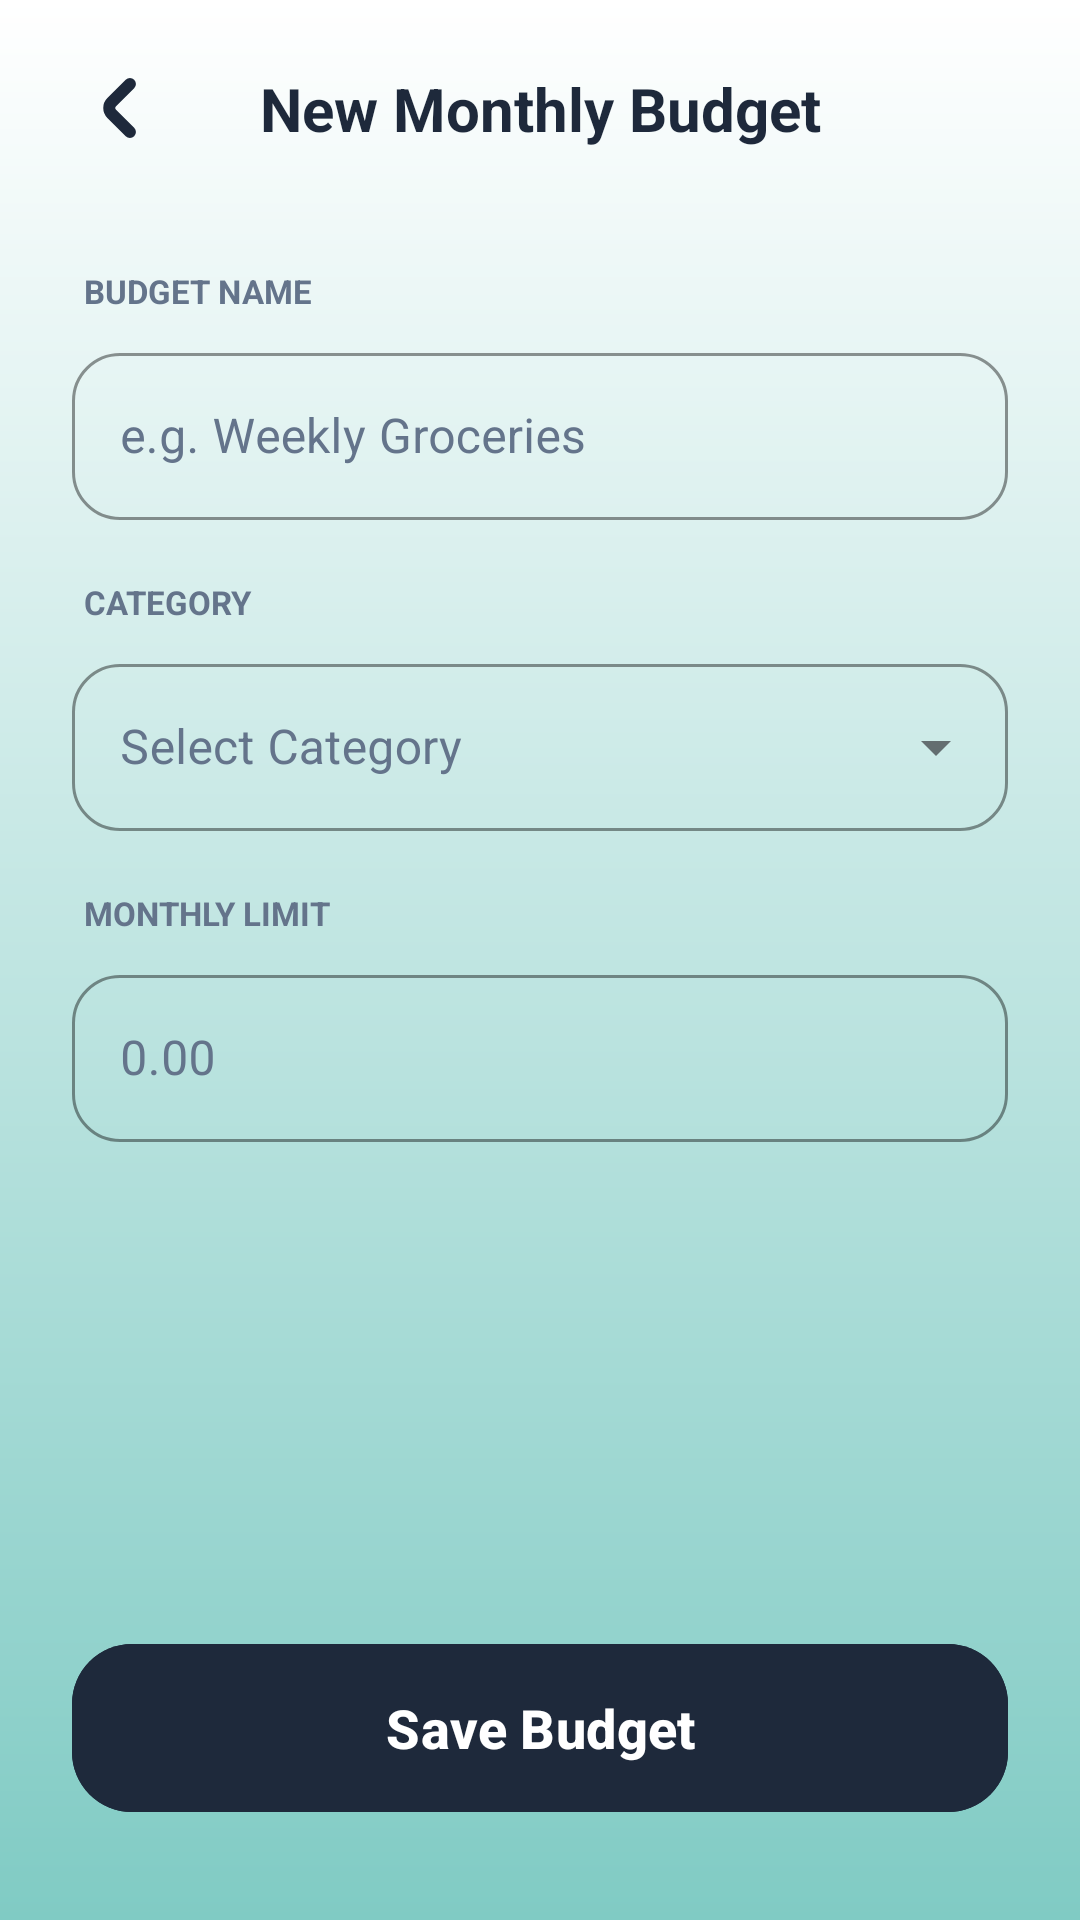

Layout XML and referenced resources for this Android screen:
<!-- AndroidManifest.xml: application theme Theme.Allocash1 -->
<!-- res/layout/fragment_add_expense.xml -->
<?xml version="1.0" encoding="utf-8"?>
<androidx.constraintlayout.widget.ConstraintLayout
    xmlns:android="http://schemas.android.com/apk/res/android"
    xmlns:app="http://schemas.android.com/apk/res-auto"
    android:layout_width="match_parent"
    android:layout_height="match_parent"
    android:background="@drawable/img_background"
    android:paddingHorizontal="24dp">

    <ImageView
        android:id="@+id/btn_back"
        android:layout_width="32dp"
        android:layout_height="32dp"
        android:layout_marginTop="20dp"
        android:src="@drawable/ic_back"
        app:tint="@color/text_primary"
        app:layout_constraintStart_toStartOf="parent"
        app:layout_constraintTop_toTopOf="parent" />

    <TextView
        android:id="@+id/lbl_header_title"
        android:layout_width="wrap_content"
        android:layout_height="wrap_content"
        android:text="New Monthly Budget"
        android:textColor="@color/text_primary"
        android:textSize="20sp"
        android:textStyle="bold"
        app:layout_constraintBottom_toBottomOf="@id/btn_back"
        app:layout_constraintEnd_toEndOf="parent"
        app:layout_constraintStart_toStartOf="parent"
        app:layout_constraintTop_toTopOf="@id/btn_back" />

    <TextView
        android:id="@+id/lbl_title_tag"
        android:layout_width="wrap_content"
        android:layout_height="wrap_content"
        android:layout_marginTop="40dp"
        android:layout_marginStart="4dp"
        android:text="BUDGET NAME"
        android:textColor="@color/text_secondary"
        android:textSize="11sp"
        android:textStyle="bold"
        app:layout_constraintStart_toStartOf="parent"
        app:layout_constraintTop_toBottomOf="@id/lbl_header_title" />

    <com.google.android.material.textfield.TextInputLayout
        android:id="@+id/layout_title"
        style="@style/Widget.MaterialComponents.TextInputLayout.OutlinedBox"
        android:layout_width="match_parent"
        android:layout_height="wrap_content"
        android:layout_marginTop="8dp"
        android:hint="e.g. Weekly Groceries"
        app:boxStrokeColor="@color/text_primary"
        app:hintTextColor="@color/text_primary"
        android:textColorHint="@color/text_secondary"
        app:boxCornerRadiusBottomEnd="16dp"
        app:boxCornerRadiusBottomStart="16dp"
        app:boxCornerRadiusTopEnd="16dp"
        app:boxCornerRadiusTopStart="16dp"
        app:layout_constraintTop_toBottomOf="@id/lbl_title_tag">

        <com.google.android.material.textfield.TextInputEditText
            android:id="@+id/input_title"
            android:layout_width="match_parent"
            android:layout_height="wrap_content"
            android:inputType="textCapWords"
            android:textColor="@color/text_primary" />
    </com.google.android.material.textfield.TextInputLayout>

    <TextView
        android:id="@+id/lbl_category_tag"
        android:layout_width="wrap_content"
        android:layout_height="wrap_content"
        android:layout_marginTop="20dp"
        android:layout_marginStart="4dp"
        android:text="CATEGORY"
        android:textColor="@color/text_secondary"
        android:textSize="11sp"
        android:textStyle="bold"
        app:layout_constraintStart_toStartOf="parent"
        app:layout_constraintTop_toBottomOf="@id/layout_title" />

    <com.google.android.material.textfield.TextInputLayout
        android:id="@+id/layout_category"
        style="@style/Widget.MaterialComponents.TextInputLayout.OutlinedBox.ExposedDropdownMenu"
        android:layout_width="match_parent"
        android:layout_height="wrap_content"
        android:layout_marginTop="8dp"
        android:hint="Select Category"
        app:boxStrokeColor="@color/text_primary"
        app:hintTextColor="@color/text_primary"
        android:textColorHint="@color/text_secondary"
        app:boxCornerRadiusBottomEnd="16dp"
        app:boxCornerRadiusBottomStart="16dp"
        app:boxCornerRadiusTopEnd="16dp"
        app:boxCornerRadiusTopStart="16dp"
        app:layout_constraintTop_toBottomOf="@id/lbl_category_tag">

        <AutoCompleteTextView
            android:id="@+id/input_category"
            android:layout_width="match_parent"
            android:layout_height="wrap_content"
            android:inputType="none"
            android:textColor="@color/text_primary"
            android:popupBackground="@color/card_white"/>
    </com.google.android.material.textfield.TextInputLayout>

    <TextView
        android:id="@+id/lbl_amount_tag"
        android:layout_width="wrap_content"
        android:layout_height="wrap_content"
        android:layout_marginTop="20dp"
        android:layout_marginStart="4dp"
        android:text="MONTHLY LIMIT"
        android:textColor="@color/text_secondary"
        android:textSize="11sp"
        android:textStyle="bold"
        app:layout_constraintStart_toStartOf="parent"
        app:layout_constraintTop_toBottomOf="@id/layout_category" />

    <com.google.android.material.textfield.TextInputLayout
        android:id="@+id/layout_amount"
        style="@style/Widget.MaterialComponents.TextInputLayout.OutlinedBox"
        android:layout_width="match_parent"
        android:layout_height="wrap_content"
        android:layout_marginTop="8dp"
        android:hint="0.00"
        app:boxStrokeColor="@color/text_primary"
        app:hintTextColor="@color/text_primary"
        android:textColorHint="@color/text_secondary"
        app:boxCornerRadiusBottomEnd="16dp"
        app:boxCornerRadiusBottomStart="16dp"
        app:boxCornerRadiusTopEnd="16dp"
        app:boxCornerRadiusTopStart="16dp"
        app:layout_constraintTop_toBottomOf="@id/lbl_amount_tag">

        <com.google.android.material.textfield.TextInputEditText
            android:id="@+id/input_budget"
            android:layout_width="match_parent"
            android:layout_height="wrap_content"
            android:inputType="numberDecimal"
            android:textColor="@color/text_primary" />
    </com.google.android.material.textfield.TextInputLayout>

    <com.google.android.material.button.MaterialButton
        android:id="@+id/btn_save"
        android:layout_width="match_parent"
        android:layout_height="64dp"
        android:layout_marginBottom="32dp"
        android:backgroundTint="@color/text_primary"
        android:text="Save Budget"
        android:textColor="@color/card_white2"
        android:textSize="18sp"
        android:textStyle="bold"
        app:cornerRadius="20dp"
        app:layout_constraintBottom_toBottomOf="parent" />

</androidx.constraintlayout.widget.ConstraintLayout>
<!-- resources referenced by this layout -->
<resources>
  <color name="card_white">#ffffff</color>
  <color name="card_white2">#ffffff</color>
  <color name="text_primary">#1E293B</color>
  <color name="text_secondary">#64748B</color>
  <!-- drawable ic_back (drawable) -->
  <?xml version="1.0" encoding="utf-8"?>
  <vector xmlns:android="http://schemas.android.com/apk/res/android"
      android:width="24dp"
      android:height="24dp"
      android:viewportWidth="24"
      android:viewportHeight="24">
  
      <path
          android:fillColor="@color/text_primary"
          android:pathData="M10.957,12.354a0.5 0.5 ,0,0,1,0-0.708l4.586-4.585a1.5,1.5,0,0,0-2.121-2.122L8.836,9.525a3.505,3.505,0,0,0,0,4.95l4.586,4.586a1.5,1.5,0,0,0,2.121-2.122Z" />
  </vector>
  <!-- drawable img_background (drawable) -->
  <?xml version="1.0" encoding="utf-8"?>
  <shape xmlns:android="http://schemas.android.com/apk/res/android"
      android:shape="rectangle">
  
      <gradient
          android:angle="90"
          android:startColor="#80CBC4"
          android:endColor="#FFFFFF"
          android:type="linear" />
  
  </shape>
  <style name="Theme.Allocash1" parent="Base.Theme.Allocash1" />
  <style name="Base.Theme.Allocash1" parent="Theme.Material3.DayNight.NoActionBar">
          <item name="android:statusBarColor">@android:color/transparent</item>
          <item name="android:navigationBarColor">@android:color/transparent</item>
          <item name="android:windowLightStatusBar">true</item>
          <item name="android:enforceNavigationBarContrast" tools:targetApi="q">false</item>
          <item name="android:enforceStatusBarContrast" tools:targetApi="q">false</item>
  
          <item name="colorPrimary">@android:color/black</item>
          <item name="colorOutline">@android:color/black</item>
          <item name="colorControlHighlight">@color/white_translucent</item>
  
          <item name="colorSurface">@color/card_white</item>
          <item name="android:textColor">@color/text_primary</item>
      </style>
  <color name="white_translucent">#CCFFFFFF</color>
</resources>
